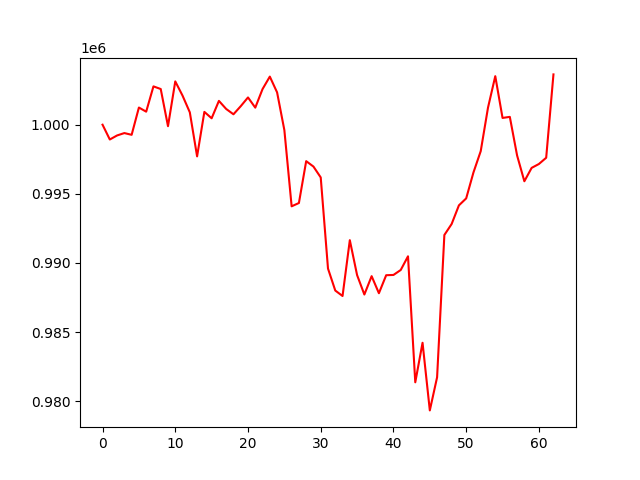

The table this chart was drawn from, first rows:
, 0
0, 1000000
1, 998930
2, 999223
3, 999395
4, 999269
5, 1001243
6, 1000943
7, 1002774
8, 1002582
9, 999892
10, 1003134
11, 1002104
12, 1000895
13, 997709
14, 1000928
15, 1000465
16, 1001724
17, 1001140
18, 1000755
19, 1001340
20, 1001974
21, 1001235
22, 1002578
23, 1003482
24, 1002339
25, 999609
26, 994096
27, 994335
28, 997363
29, 996971
30, 996185
31, 989590
32, 988001
33, 987606
34, 991645
35, 989118
36, 987713
37, 989041
38, 987807
39, 989110
40, 989129
41, 989489
42, 990479
43, 981362
44, 984222
45, 979329
46, 981725
47, 992021
48, 992815
49, 994164
50, 994669
51, 996545
52, 998088
53, 1001235
54, 1003513
55, 1000490
56, 1000567
57, 997775
58, 995908
59, 996876
... 3 more rows
